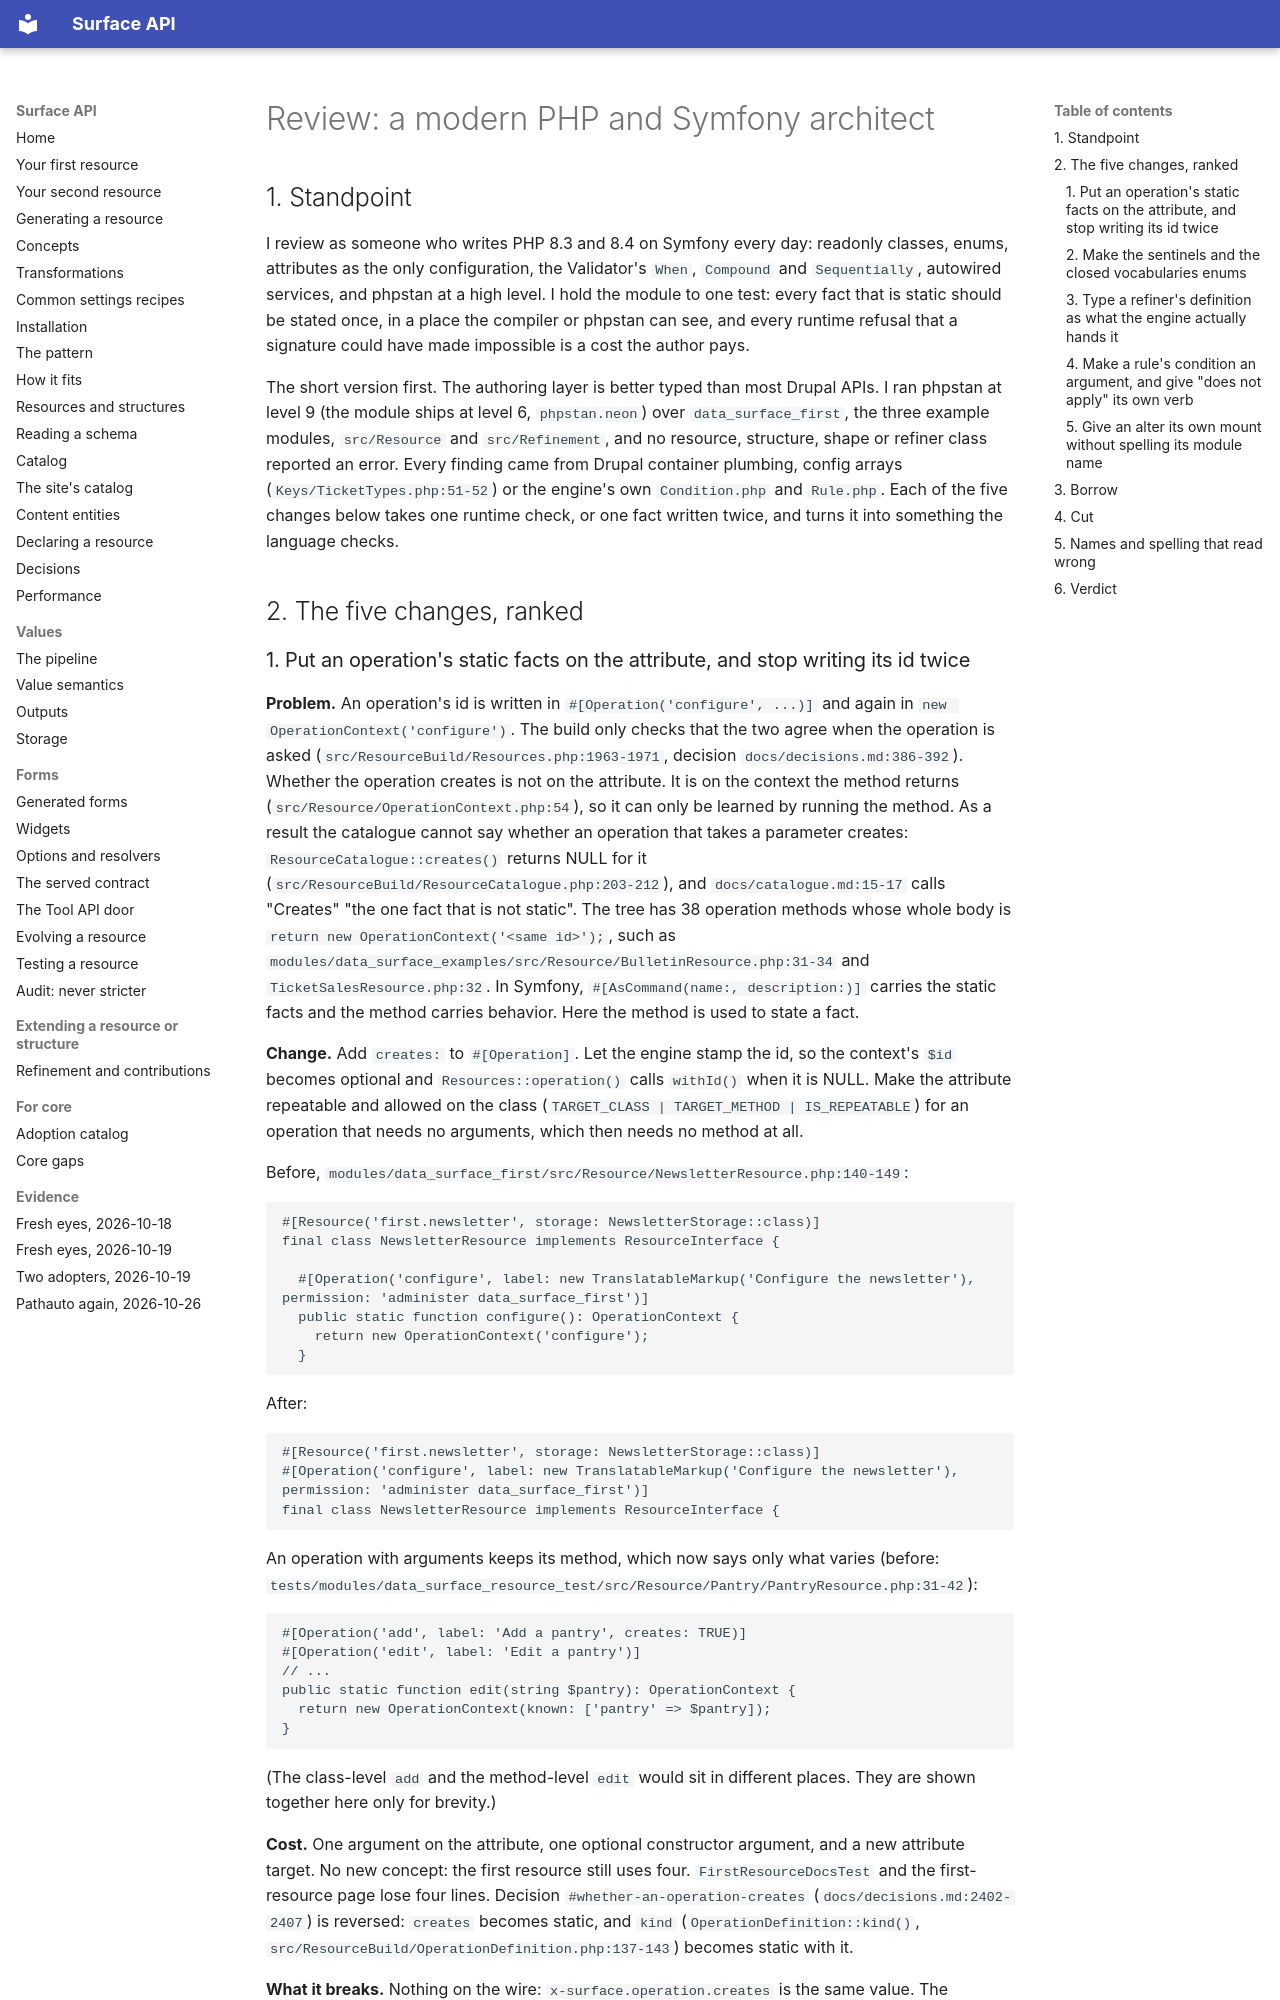

repository: mlander/data_surface · page: reviews-2026-10-20/php-symfony/index.html · generator: mkdocs

# Review: a modern PHP and Symfony architect

## 1. Standpoint

I review as someone who writes PHP 8.3 and 8.4 on Symfony every day: readonly classes, enums, attributes as the only configuration, the Validator's `When`, `Compound` and `Sequentially`, autowired services, and phpstan at a high level. I hold the module to one test: every fact that is static should be stated once, in a place the compiler or phpstan can see, and every runtime refusal that a signature could have made impossible is a cost the author pays.

The short version first. The authoring layer is better typed than most Drupal APIs. I ran phpstan at level 9 (the module ships at level 6, `phpstan.neon`) over `data_surface_first`, the three example modules, `src/Resource` and `src/Refinement`, and no resource, structure, shape or refiner class reported an error. Every finding came from Drupal container plumbing, config arrays (`Keys/TicketTypes.php:51-52`) or the engine's own `Condition.php` and `Rule.php`. Each of the five changes below takes one runtime check, or one fact written twice, and turns it into something the language checks.

## 2. The five changes, ranked
